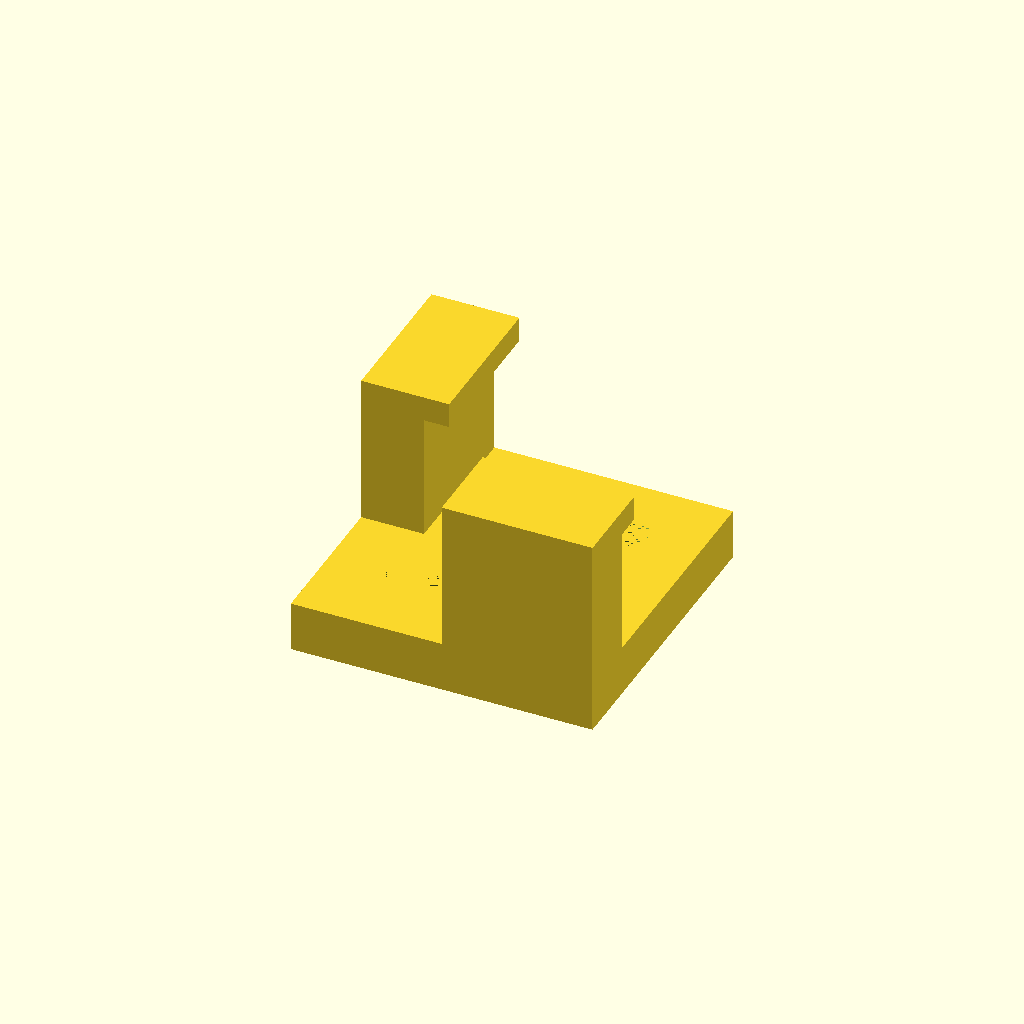
Cell 1 — every parameter at its default value.
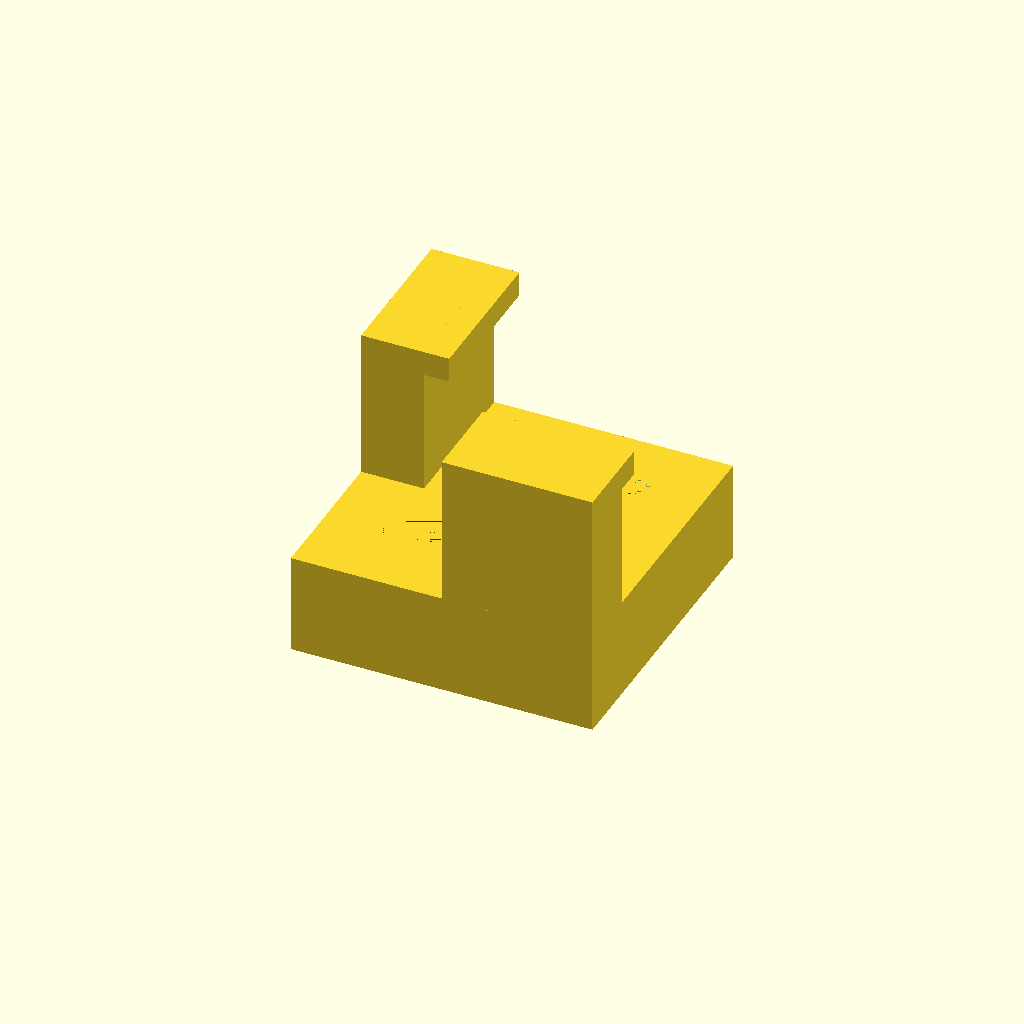
Cell 2: base_thickness = 8 (everything else at default).
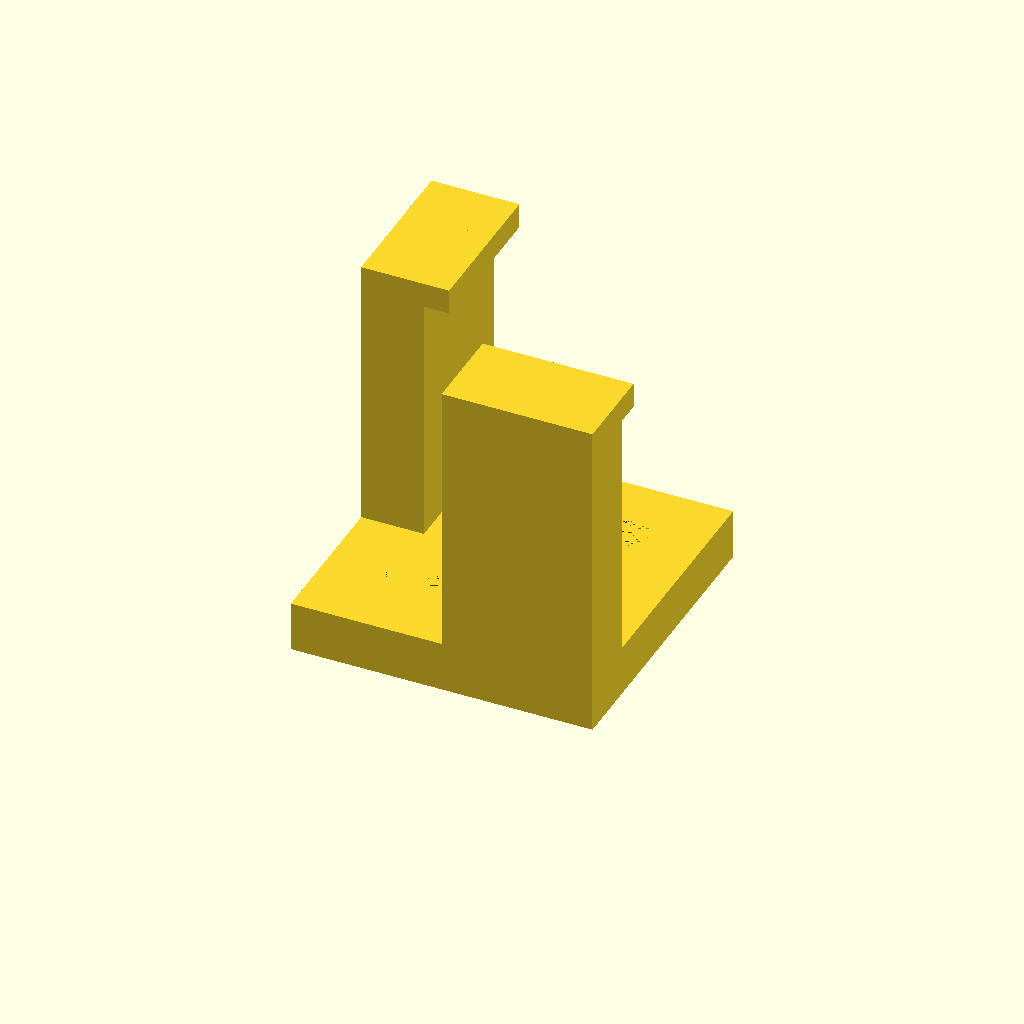
Cell 3 — heated_bed_thickness set to 20, the other parameters unchanged.
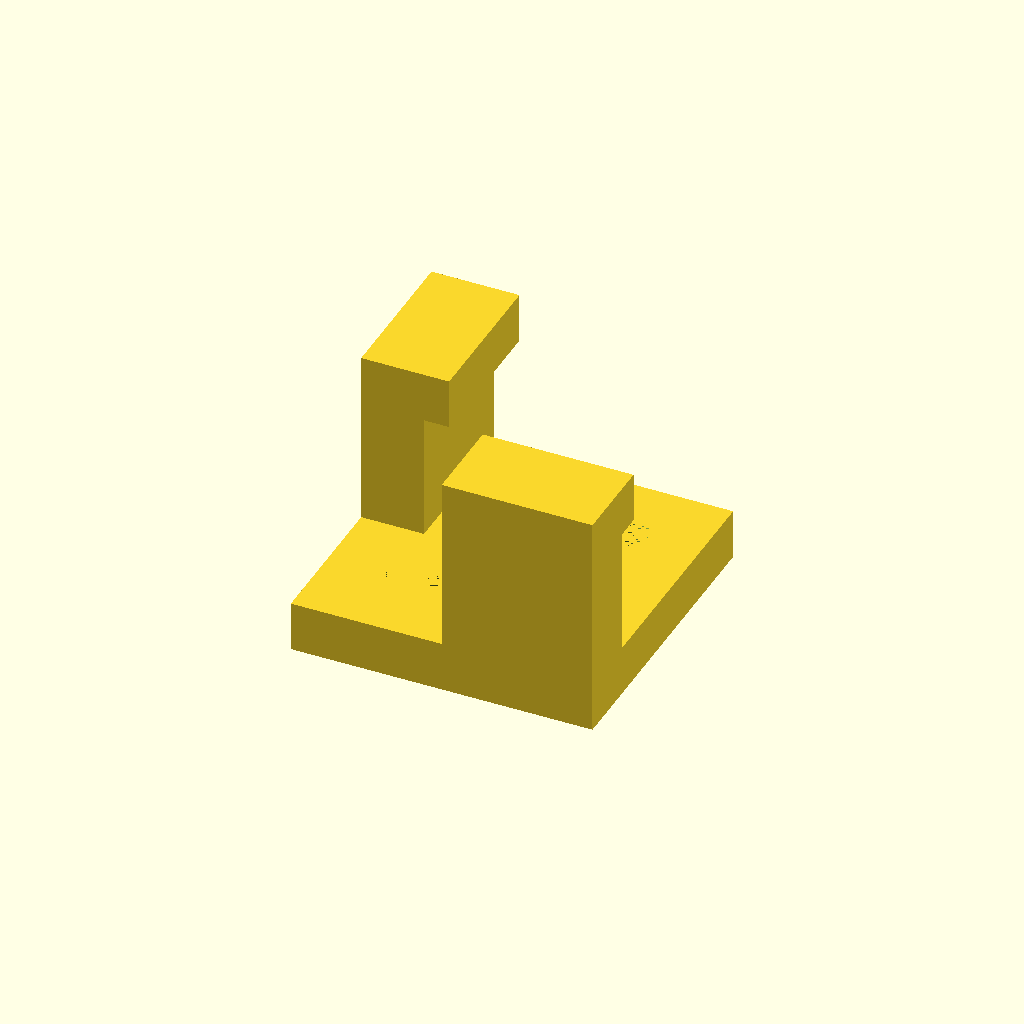
Cell 4: glass_thickness = 4 (everything else at default).
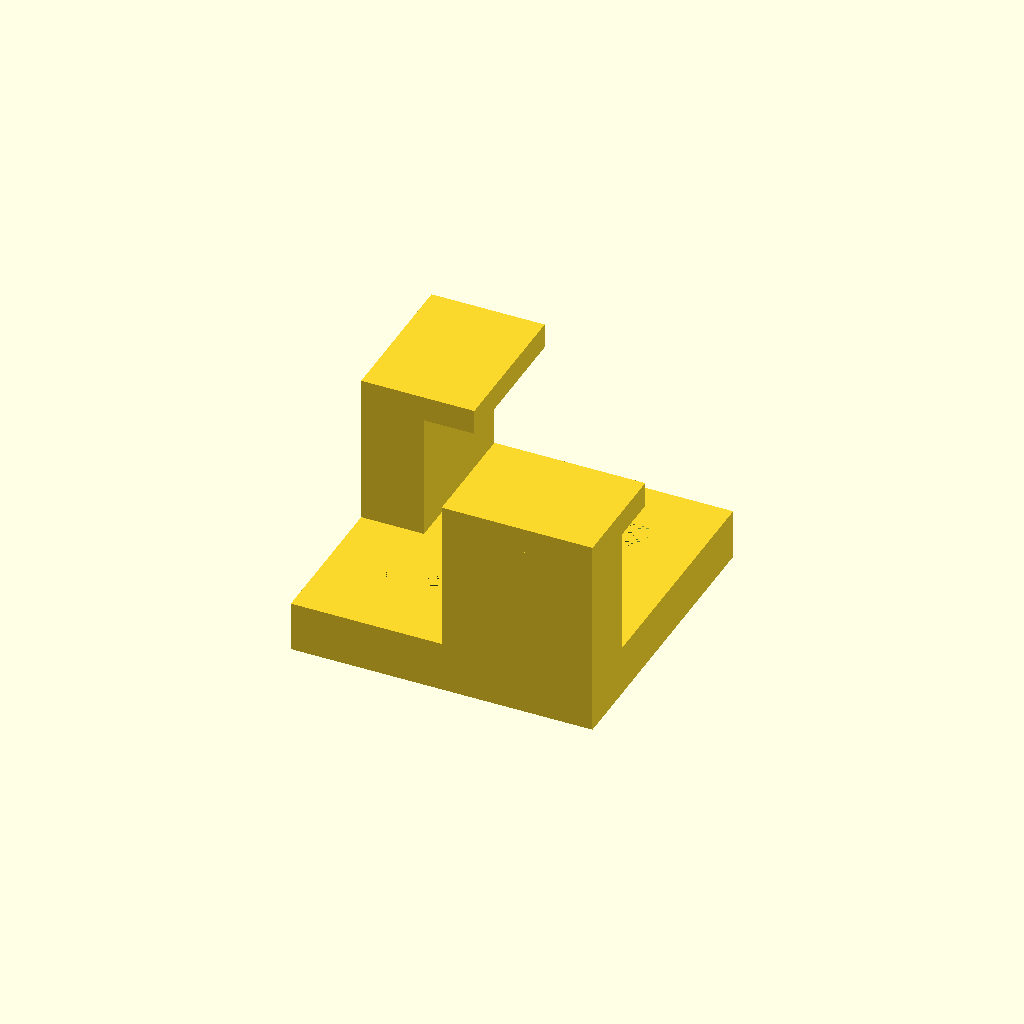
Cell 5 — overhang set to 4, the other parameters unchanged.
All cells are drawn from one camera (rotation 55°, 0°, 25°, orthographic, colour scheme Cornfield), so only the parameter changes between them.
Source of the model, scadFiles/726983/1167703.scad:
// openscad model by markwal

// modeled on thing:613685 by jherridge

// dimensions in mm



// (mm) a thicker base requires a longer screw

base_thickness=4;



// (mm) thickness of your build platform before the glass is added (both the heater and the aluminum)

heated_bed_thickness=10;



// (mm) thickness of the glass plate

glass_thickness=2;



// (mm) width of the bolt slot

bolt_diameter=3;



// overhang is the space on each side where the aluminum plate

// is bigger than the glass plate.  Round up because that 

// will just leave some air between the edge of the plate 

// and the clip.  Rounding down will leave play for the glass.



// (mm) the overhang pushes on the glass to hold it in place, the smaller the glass (in x and y) the more overhang you need

overhang=2;



union() {



difference() {

	// base

	cube([24,24,base_thickness]);



	// slot

	rotate([0,0,-45]) 

	translate([0,8,0]) hull() {

		translate([0,18,0])

			cylinder(h=base_thickness,d=bolt_diameter, $fn=90);

		cylinder(h=base_thickness,d=bolt_diameter,$fn=90);

	}

}



// we make the towers completely overlap the base and

// the overhang in order to avoid problems generating

// the mesh when rounding may have the faces not overlap

translate([12,0,0])

	cube([12,5,base_thickness+heated_bed_thickness+glass_thickness]);

translate([12,0,base_thickness+heated_bed_thickness])

	cube([12,5+overhang,glass_thickness]);



translate([0,12,0])

	cube([5,12,base_thickness+heated_bed_thickness+glass_thickness]);

translate([0,12,base_thickness+heated_bed_thickness])

	cube([5+overhang,12,glass_thickness]);

}
Parameter table extracted from the source (name, type, default, range or options):
base_thickness: number, default 4
heated_bed_thickness: number, default 10
glass_thickness: number, default 2
bolt_diameter: number, default 3
overhang: number, default 2
